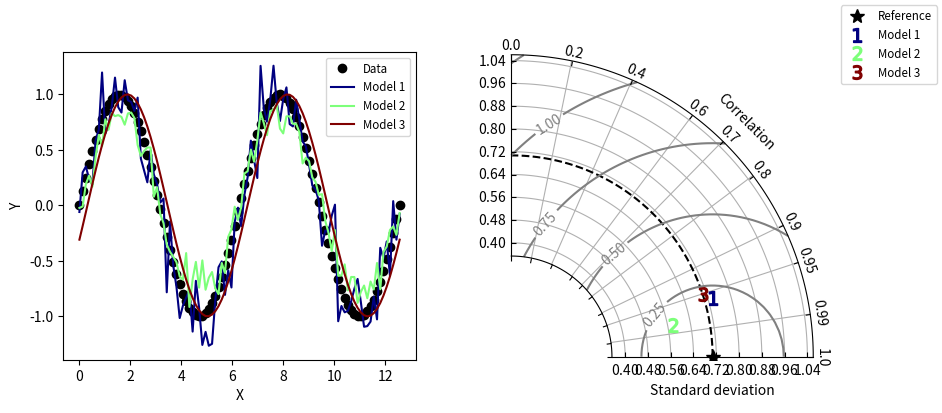

Write the Python code that produced this figure.
# Copyright: This document has been placed in the public domain.
# Vendored from Yannick Copin's taylorDiagram.py (public domain / CC BY 4.0):
#   https://gist.github.com/ycopin/3342888
#   https://zenodo.org/records/5548061
# mflowy 注：仅作原样 vendor（无修改）；若日后修改请在此登记。
# 替换 GPLv3 的 skillmetrics 绘制。

"""
Taylor diagram (Taylor, 2001) implementation.

Note: If you have found these software useful for your research, I would
appreciate an acknowledgment.
"""

__version__ = "Time-stamp: <2018-12-06 11:43:41 ycopin>"
__author__ = "Yannick Copin <yannick.copin@laposte.net>"


import matplotlib.pyplot as PLT
import numpy as NP


class TaylorDiagram(object):
    """
    Taylor diagram.

    Plot model standard deviation and correlation to reference (data)
    sample in a single-quadrant polar plot, with r=stddev and
    theta=arccos(correlation).
    """

    def __init__(self, refstd, fig=None, rect=111, label="_", srange=(0, 1.5), extend=False):
        """
        Set up Taylor diagram axes, i.e. single quadrant polar
        plot, using `mpl_toolkits.axisartist.floating_axes`.

        Parameters:

        * refstd: reference standard deviation to be compared to
        * fig: input Figure or None
        * rect: subplot definition
        * label: reference label
        * srange: stddev axis extension, in units of *refstd*
        * extend: extend diagram to negative correlations
        """

        import mpl_toolkits.axisartist.floating_axes as FA
        import mpl_toolkits.axisartist.grid_finder as GF
        from matplotlib.projections import PolarAxes

        self.refstd = refstd  # Reference standard deviation

        tr = PolarAxes.PolarTransform()

        # Correlation labels
        rlocs = NP.array([0, 0.2, 0.4, 0.6, 0.7, 0.8, 0.9, 0.95, 0.99, 1])
        if extend:
            # Diagram extended to negative correlations
            self.tmax = NP.pi
            rlocs = NP.concatenate((-rlocs[:0:-1], rlocs))
        else:
            # Diagram limited to positive correlations
            self.tmax = NP.pi / 2
        tlocs = NP.arccos(rlocs)  # Conversion to polar angles
        gl1 = GF.FixedLocator(tlocs)  # Positions
        tf1 = GF.DictFormatter(dict(zip(tlocs, map(str, rlocs))))

        # Standard deviation axis extent (in units of reference stddev)
        self.smin = srange[0] * self.refstd
        self.smax = srange[1] * self.refstd

        ghelper = FA.GridHelperCurveLinear(
            tr, extremes=(0, self.tmax, self.smin, self.smax), grid_locator1=gl1, tick_formatter1=tf1
        )

        if fig is None:
            fig = PLT.figure()

        ax = FA.FloatingSubplot(fig, rect, grid_helper=ghelper)
        fig.add_subplot(ax)

        # Adjust axes
        ax.axis["top"].set_axis_direction("bottom")  # "Angle axis"
        ax.axis["top"].toggle(ticklabels=True, label=True)
        ax.axis["top"].major_ticklabels.set_axis_direction("top")
        ax.axis["top"].label.set_axis_direction("top")
        ax.axis["top"].label.set_text("Correlation")

        ax.axis["left"].set_axis_direction("bottom")  # "X axis"
        ax.axis["left"].label.set_text("Standard deviation")

        ax.axis["right"].set_axis_direction("top")  # "Y-axis"
        ax.axis["right"].toggle(ticklabels=True)
        ax.axis["right"].major_ticklabels.set_axis_direction("bottom" if extend else "left")

        if self.smin:
            ax.axis["bottom"].toggle(ticklabels=False, label=False)
        else:
            ax.axis["bottom"].set_visible(False)  # Unused

        self._ax = ax  # Graphical axes
        self.ax = ax.get_aux_axes(tr)  # Polar coordinates

        # Add reference point and stddev contour
        (l,) = self.ax.plot([0], self.refstd, "k*", ls="", ms=10, label=label)
        t = NP.linspace(0, self.tmax)
        r = NP.zeros_like(t) + self.refstd
        self.ax.plot(t, r, "k--", label="_")

        # Collect sample points for latter use (e.g. legend)
        self.samplePoints = [l]

    def add_sample(self, stddev, corrcoef, *args, **kwargs):
        """
        Add sample (*stddev*, *corrcoeff*) to the Taylor
        diagram. *args* and *kwargs* are directly propagated to the
        `Figure.plot` command.
        """

        (l,) = self.ax.plot(NP.arccos(corrcoef), stddev, *args, **kwargs)  # (theta, radius)
        self.samplePoints.append(l)

        return l

    def add_grid(self, *args, **kwargs):
        """Add a grid."""

        self._ax.grid(*args, **kwargs)

    def add_contours(self, levels=5, **kwargs):
        """
        Add constant centered RMS difference contours, defined by *levels*.
        """

        rs, ts = NP.meshgrid(NP.linspace(self.smin, self.smax), NP.linspace(0, self.tmax))
        # Compute centered RMS difference
        rms = NP.sqrt(self.refstd**2 + rs**2 - 2 * self.refstd * rs * NP.cos(ts))

        contours = self.ax.contour(ts, rs, rms, levels, **kwargs)

        return contours


def test1():
    """Display a Taylor diagram in a separate axis."""

    # Reference dataset
    x = NP.linspace(0, 4 * NP.pi, 100)
    data = NP.sin(x)
    refstd = data.std(ddof=1)  # Reference standard deviation

    # Generate models
    m1 = data + 0.2 * NP.random.randn(len(x))  # Model 1
    m2 = 0.8 * data + 0.1 * NP.random.randn(len(x))  # Model 2
    m3 = NP.sin(x - NP.pi / 10)  # Model 3

    # Compute stddev and correlation coefficient of models
    samples = NP.array([[m.std(ddof=1), NP.corrcoef(data, m)[0, 1]] for m in (m1, m2, m3)])

    fig = PLT.figure(figsize=(10, 4))

    ax1 = fig.add_subplot(1, 2, 1, xlabel="X", ylabel="Y")
    # Taylor diagram
    dia = TaylorDiagram(refstd, fig=fig, rect=122, label="Reference", srange=(0.5, 1.5))

    colors = PLT.matplotlib.cm.jet(NP.linspace(0, 1, len(samples)))  # type: ignore[reportPrivateImportUsage]  # vendored copin 原样保留

    ax1.plot(x, data, "ko", label="Data")
    for i, m in enumerate([m1, m2, m3]):
        ax1.plot(x, m, c=colors[i], label="Model %d" % (i + 1))
    ax1.legend(numpoints=1, prop=dict(size="small"), loc="best")

    # Add the models to Taylor diagram
    for i, (stddev, corrcoef) in enumerate(samples):
        dia.add_sample(
            stddev,
            corrcoef,
            marker="$%d$" % (i + 1),
            ms=10,
            ls="",
            mfc=colors[i],
            mec=colors[i],
            label="Model %d" % (i + 1),
        )

    # Add grid
    dia.add_grid()

    # Add RMS contours, and label them
    contours = dia.add_contours(colors="0.5")
    PLT.clabel(contours, inline=1, fontsize=10, fmt="%.2f")

    # Add a figure legend
    fig.legend(
        dia.samplePoints,
        [p.get_label() for p in dia.samplePoints],
        numpoints=1,
        prop=dict(size="small"),
        loc="upper right",
    )

    return dia


def test2():
    """
    Climatology-oriented example (after iteration w/ Michael A. Rawlins).
    """

    # Reference std
    stdref = 48.491

    # Samples std,rho,name
    samples = [
        [25.939, 0.385, "Model A"],
        [29.593, 0.509, "Model B"],
        [33.125, 0.585, "Model C"],
        [29.593, 0.509, "Model D"],
        [71.215, 0.473, "Model E"],
        [27.062, 0.360, "Model F"],
        [38.449, 0.342, "Model G"],
        [35.807, 0.609, "Model H"],
        [17.831, 0.360, "Model I"],
    ]

    fig = PLT.figure()

    dia = TaylorDiagram(stdref, fig=fig, label="Reference", extend=True)
    dia.samplePoints[0].set_color("r")  # Mark reference point as a red star

    # Add models to Taylor diagram
    for i, (stddev, corrcoef, name) in enumerate(samples):
        dia.add_sample(stddev, corrcoef, marker="$%d$" % (i + 1), ms=10, ls="", mfc="k", mec="k", label=name)

    # Add RMS contours, and label them
    contours = dia.add_contours(levels=5, colors="0.5")  # 5 levels in grey
    PLT.clabel(contours, inline=1, fontsize=10, fmt="%.0f")

    dia.add_grid()  # Add grid
    dia._ax.axis[:].major_ticks.set_tick_out(True)  # Put ticks outward

    # Add a figure legend and title
    fig.legend(
        dia.samplePoints,
        [p.get_label() for p in dia.samplePoints],
        numpoints=1,
        prop=dict(size="small"),
        loc="upper right",
    )
    fig.suptitle("Taylor diagram", size="x-large")  # Figure title

    return dia


if __name__ == "__main__":
    dia = test1()
    dia = test2()

    PLT.show()
